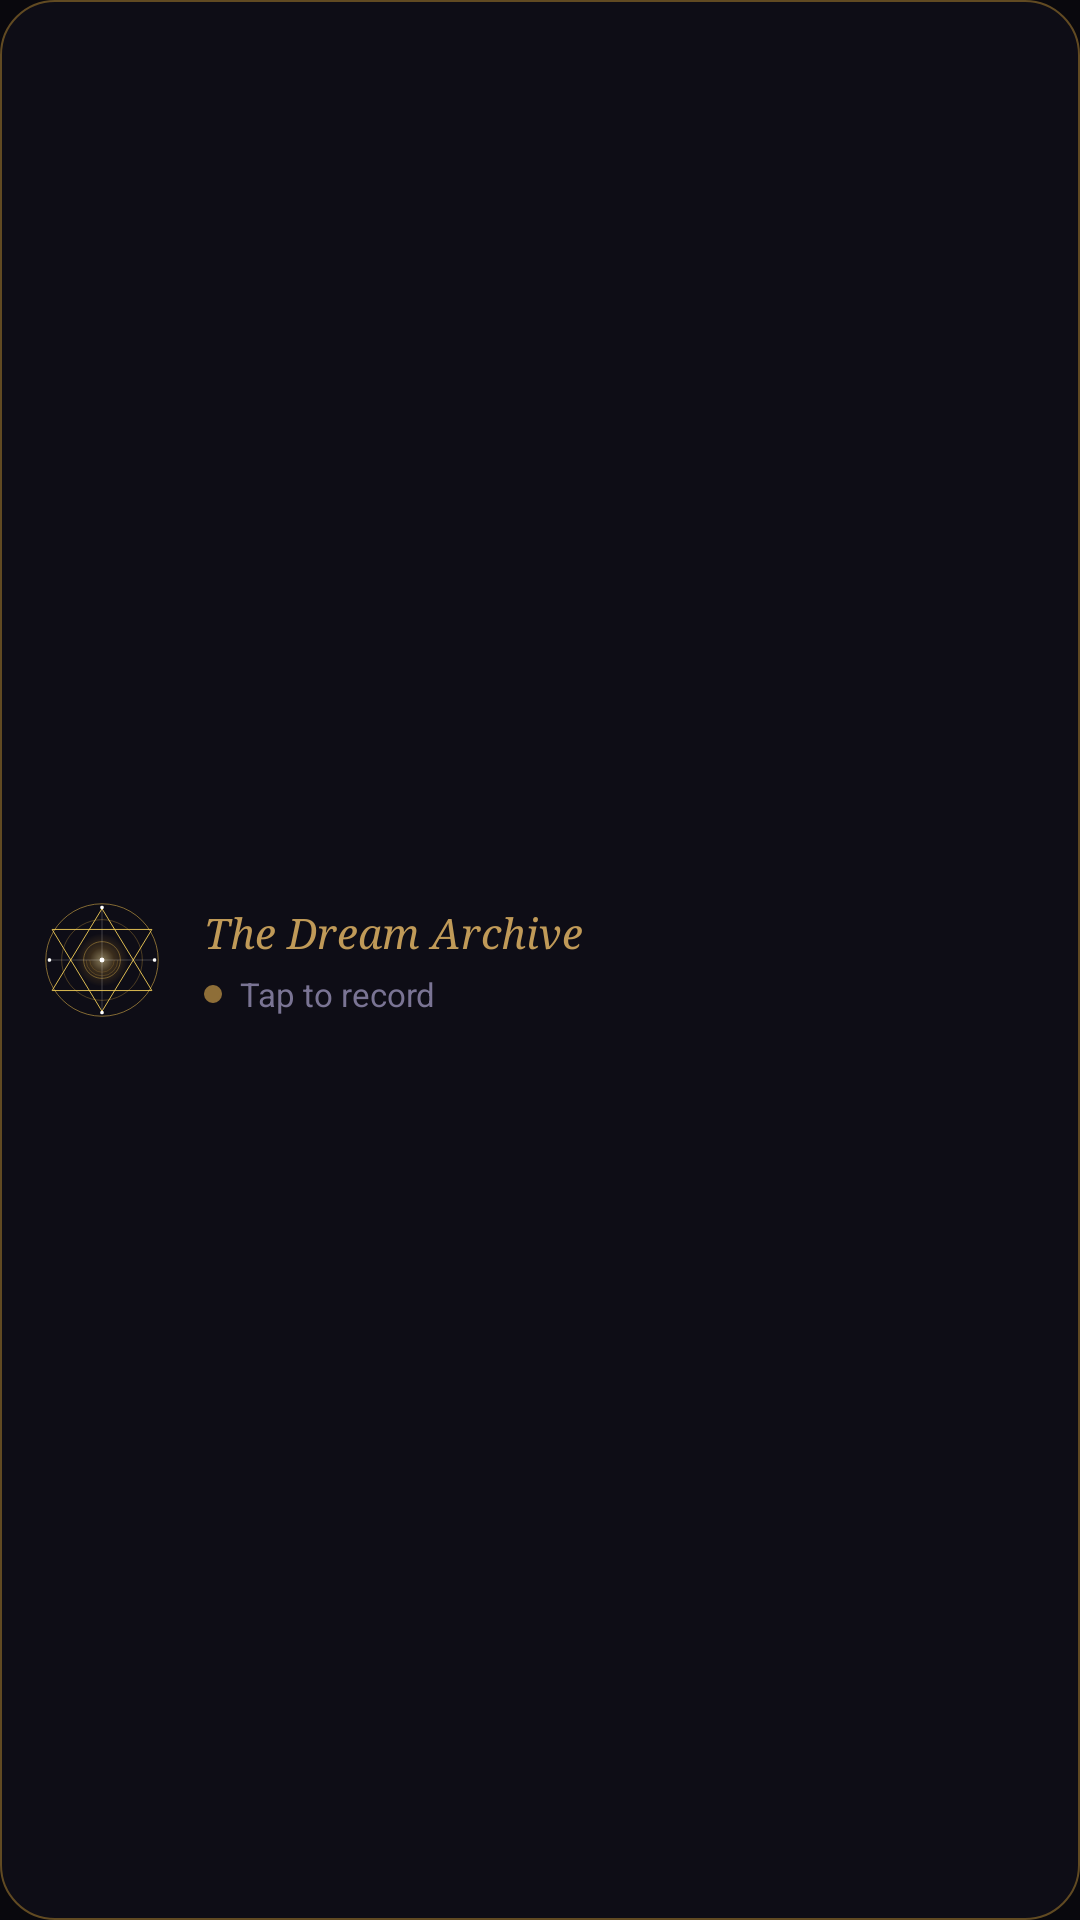

This screen was rendered from an Android layout file. Write that file and the resources it references.
<!-- AndroidManifest.xml: application theme Theme.DreamArchive -->
<!-- res/layout/widget_record.xml -->
<?xml version="1.0" encoding="utf-8"?>
<LinearLayout xmlns:android="http://schemas.android.com/apk/res/android"
    android:id="@+id/widget_root"
    android:layout_width="match_parent"
    android:layout_height="match_parent"
    android:orientation="horizontal"
    android:gravity="center_vertical"
    android:background="@drawable/widget_background"
    android:contentDescription="@string/app_name"
    android:padding="12dp">

    <ImageView
        android:id="@+id/widget_sigil"
        android:layout_width="44dp"
        android:layout_height="44dp"
        android:src="@drawable/ic_launcher_foreground"
        android:contentDescription="@null" />

    <LinearLayout
        android:layout_width="0dp"
        android:layout_height="wrap_content"
        android:layout_weight="1"
        android:layout_marginStart="12dp"
        android:orientation="vertical"
        android:gravity="center_vertical">

        <TextView
            android:id="@+id/widget_title"
            android:layout_width="wrap_content"
            android:layout_height="wrap_content"
            android:text="@string/widget_title"
            android:textSize="14sp"
            android:textStyle="italic"
            android:fontFamily="serif"
            android:textColor="@color/gold_light"
            android:singleLine="true"
            android:ellipsize="end" />

        <LinearLayout
            android:layout_width="wrap_content"
            android:layout_height="wrap_content"
            android:layout_marginTop="4dp"
            android:orientation="horizontal"
            android:gravity="center_vertical">

            <ImageView
                android:id="@+id/widget_state_dot"
                android:layout_width="6dp"
                android:layout_height="6dp"
                android:contentDescription="@null"
                android:background="@drawable/widget_state_dot_idle" />

            <TextView
                android:id="@+id/widget_state"
                android:layout_width="wrap_content"
                android:layout_height="wrap_content"
                android:layout_marginStart="6dp"
                android:text="@string/widget_state_idle"
                android:textSize="11sp"
                android:textColor="@color/violet_grey"
                android:fontFamily="sans-serif"
                android:singleLine="true"
                android:ellipsize="end" />
        </LinearLayout>
    </LinearLayout>
</LinearLayout>
<!-- resources referenced by this layout -->
<resources>
  <color name="gold_light">#C09A58</color>
  <color name="violet_grey">#7A7494</color>
  <!-- drawable ic_launcher_foreground: vector/xml drawable (drawable, 3414 chars, omitted) -->
  <!-- drawable widget_background (drawable) -->
  <?xml version="1.0" encoding="utf-8"?>
  <shape xmlns:android="http://schemas.android.com/apk/res/android"
      android:shape="rectangle">
      <solid android:color="@color/surface1" />
      <corners android:radius="18dp" />
      <stroke
          android:width="0.5dp"
          android:color="@color/gold_dark" />
  </shape>
  <!-- drawable widget_state_dot_idle (drawable) -->
  <?xml version="1.0" encoding="utf-8"?>
  <shape xmlns:android="http://schemas.android.com/apk/res/android"
      android:shape="oval">
      <solid android:color="@color/gold" />
      <size android:width="6dp" android:height="6dp" />
  </shape>
  <string name="app_name">The DREAM Archive</string>
  <string name="widget_state_idle">Tap to record</string>
  <string name="widget_title">The Dream Archive</string>
  <style name="Theme.DreamArchive" parent="Theme.Material3.DayNight.NoActionBar">
          <item name="android:windowBackground">@color/bg_void</item>
          <item name="android:statusBarColor" tools:targetApi="l">@color/bg_void</item>
          <item name="android:navigationBarColor" tools:targetApi="l">@color/bg_void</item>
      </style>
  <color name="surface1">#0E0D16</color>
  <color name="gold_dark">#614A22</color>
  <color name="gold">#8E6E38</color>
  <color name="bg_void">#09080D</color>
</resources>
